Run: headless pygame with SDL's dummy video driver; simulated clock (each Clock.tick advances the game by its frame time, no real sleeping); random seed 0; keys injected as events and as key.get_pressed() state; mouse plan: one left click at the window centre at the start of phase 2, then a move to the lower-right quarter at the start of phase 3.
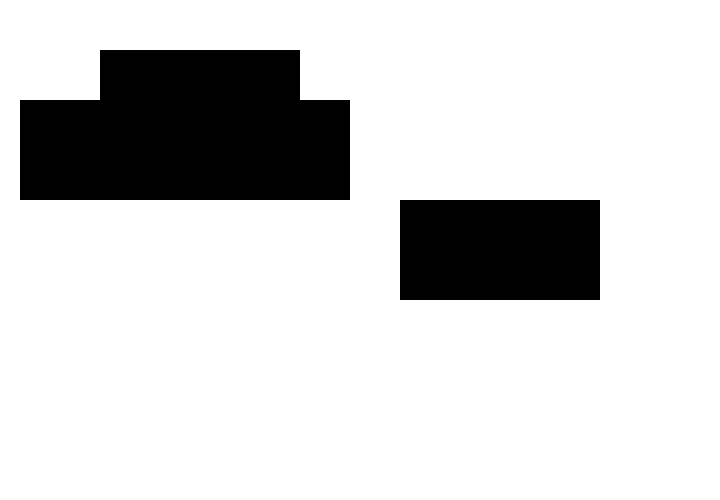
Frame 1 of 4 · flips 1–60 · no input
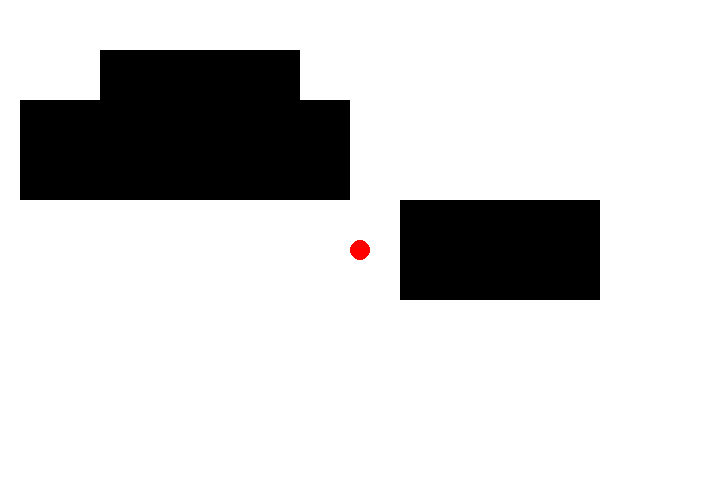
Frame 2 of 4 · flips 61–180 · clicked the window centre · tapped SPACE, RETURN · held RIGHT (→), D
Frame 3 of 4 · flips 181–300 · moved the mouse to the lower-right quarter · held DOWN (↓), S · screen unchanged from frame 2, image omitted
Frame 4 of 4 · flips 301–420 · held LEFT (←), A, UP (↑), W · screen unchanged from frame 3, image omitted

The pygame program that drew these frames:

import math, sys, pygame, random
from math import *
from pygame import *


class Node(object):
    def __init__(self, point, parent):
        super(Node, self).__init__()
        self.point = point
        self.parent = parent

# Algorithm Constant
XDIM = 720
YDIM = 500
windowSize = [XDIM, YDIM]
EPSILON = 10.0
NUMNODES = 5000

# pygame constant
GAME_LEVEL = 1
GOAL_RADIUS = 10
MIN_DISTANCE_TO_ADD = 1.0
white = 255, 255, 255
black = 0, 0, 0
red = 255, 0, 0
blue = 0, 255, 0
green = 0, 0, 255
cyan = 0, 180, 105

# pygame setup
pygame.init()
fpsClock = pygame.time.Clock()
screen = pygame.display.set_mode(windowSize)
count = 0
rectObs = []

# distance between two points
def dist(p1, p2):
    return sqrt((p1[0] - p2[0]) * (p1[0] - p2[0]) + (p1[1] - p2[1]) * (p1[1] - p2[1]))

# check goal area
def point_circle_collision(p1, p2, radius):
    distance = dist(p1, p2)
    if (distance <= radius):
        return True
    return False

# generate point toward p2
def step_from_to(p1, p2):
    if dist(p1, p2) < EPSILON:
        return p2
    else:
        theta = atan2(p2[1] - p1[1], p2[0] - p1[0])
        return p1[0] + EPSILON * cos(theta), p1[1] + EPSILON * sin(theta)

# check if point collides with the obstacle
def collides(p):
    for rect in rectObs:
        if rect.collidepoint(p) == True:
            return True
    return False

# return a random point with collision check
def get_random_clear():
    while True:
        p = random.random() * XDIM, random.random() * YDIM
        noCollision = collides(p)
        if noCollision == False:
            return p

# initialized the obstacle
def init_obstacles(configNum):
    global rectObs
    rectObs = []
    print("config " + str(configNum))
    if (configNum == 0):
        rectObs.append(pygame.Rect((XDIM / 2.0 - 50, YDIM / 2.0 - 100), (100, 200)))
    if (configNum == 1):
        rectObs.append(pygame.Rect((100, 50), (200, 150)))
        rectObs.append(pygame.Rect((400, 200), (200, 100)))
        rectObs.append(pygame.Rect((20, 100), (330, 100)))
    if (configNum == 2):
        rectObs.append(pygame.Rect((100, 50), (200, 150)))
    if (configNum == 3):
        rectObs.append(pygame.Rect((100, 50), (200, 150)))

    for rect in rectObs:
        pygame.draw.rect(screen, black, rect)

# set pygame and obstacles
def reset():
    global count
    screen.fill(white)
    init_obstacles(GAME_LEVEL)
    count = 0


def main():
    global count

    initPoseSet = False
    initialPoint = Node(None, None)
    goalPoseSet = False
    goalPoint = Node(None, None)
    currentState = 'init'

    nodes = []
    reset()

    while True:
        #pygame wait for inital and final point
        if currentState == 'init':
            pygame.display.set_caption('Select Starting Point and then Goal Point')
            fpsClock.tick(10)
        elif currentState == 'goalFound':
            currNode = goalNode.parent
            pygame.display.set_caption('Goal Reached')
            while currNode.parent != None:
                pygame.draw.line(screen, red, currNode.point, currNode.parent.point)
                currNode = currNode.parent
            optimizePhase = True
        elif currentState == 'optimize':
            fpsClock.tick(0.5)
            pass
        elif currentState == 'buildTree':
            # RRT
            count = count + 1
            pygame.display.set_caption('Performing RRT')
            if count < NUMNODES:
                foundNext = False
                while foundNext == False:
                    rand = get_random_clear()
                    closestNode = nodes[0]
                    for p in nodes:
                        if dist(p.point, rand) <= dist(closestNode.point, rand):
                            newPoint = step_from_to(p.point, rand)
                            if collides(newPoint) == False:
                                closestNode = p
                                foundNext = True

                newnodePoint = step_from_to(closestNode.point, rand)
                nodes.append(Node(newnodePoint, closestNode))
                pygame.draw.line(screen, cyan, closestNode.point, newnodePoint)

                if point_circle_collision(newnodePoint, goalPoint.point, GOAL_RADIUS):
                    currentState = 'goalFound'
                    goalNode = nodes[len(nodes) - 1]

            else:
                print("Ran out of nodes... :(")
                return;

        # handle events
        for e in pygame.event.get():
            if e.type == QUIT or (e.type == KEYUP and e.key == K_ESCAPE):
                sys.exit("Exiting")
            if e.type == MOUSEBUTTONDOWN:
                print('mouse down')
                if currentState == 'init':
                    if initPoseSet == False:
                        nodes = []
                        if collides(e.pos) == False:
                            print('initiale point set: ' + str(e.pos))
                            initialPoint = Node(e.pos, None)
                            nodes.append(initialPoint)  # Start in the center
                            initPoseSet = True
                            pygame.draw.circle(screen, red, initialPoint.point, GOAL_RADIUS)
                    elif goalPoseSet == False:
                        print('goal point set: ' + str(e.pos))
                        if collides(e.pos) == False:
                            goalPoint = Node(e.pos, None)
                            goalPoseSet = True
                            pygame.draw.circle(screen, green, goalPoint.point, GOAL_RADIUS)
                            currentState = 'buildTree'
                else:
                    currentState = 'init'
                    initPoseSet = False
                    goalPoseSet = False
                    reset()

        pygame.display.update()
        fpsClock.tick(10000)


if __name__ == '__main__':
    main()
